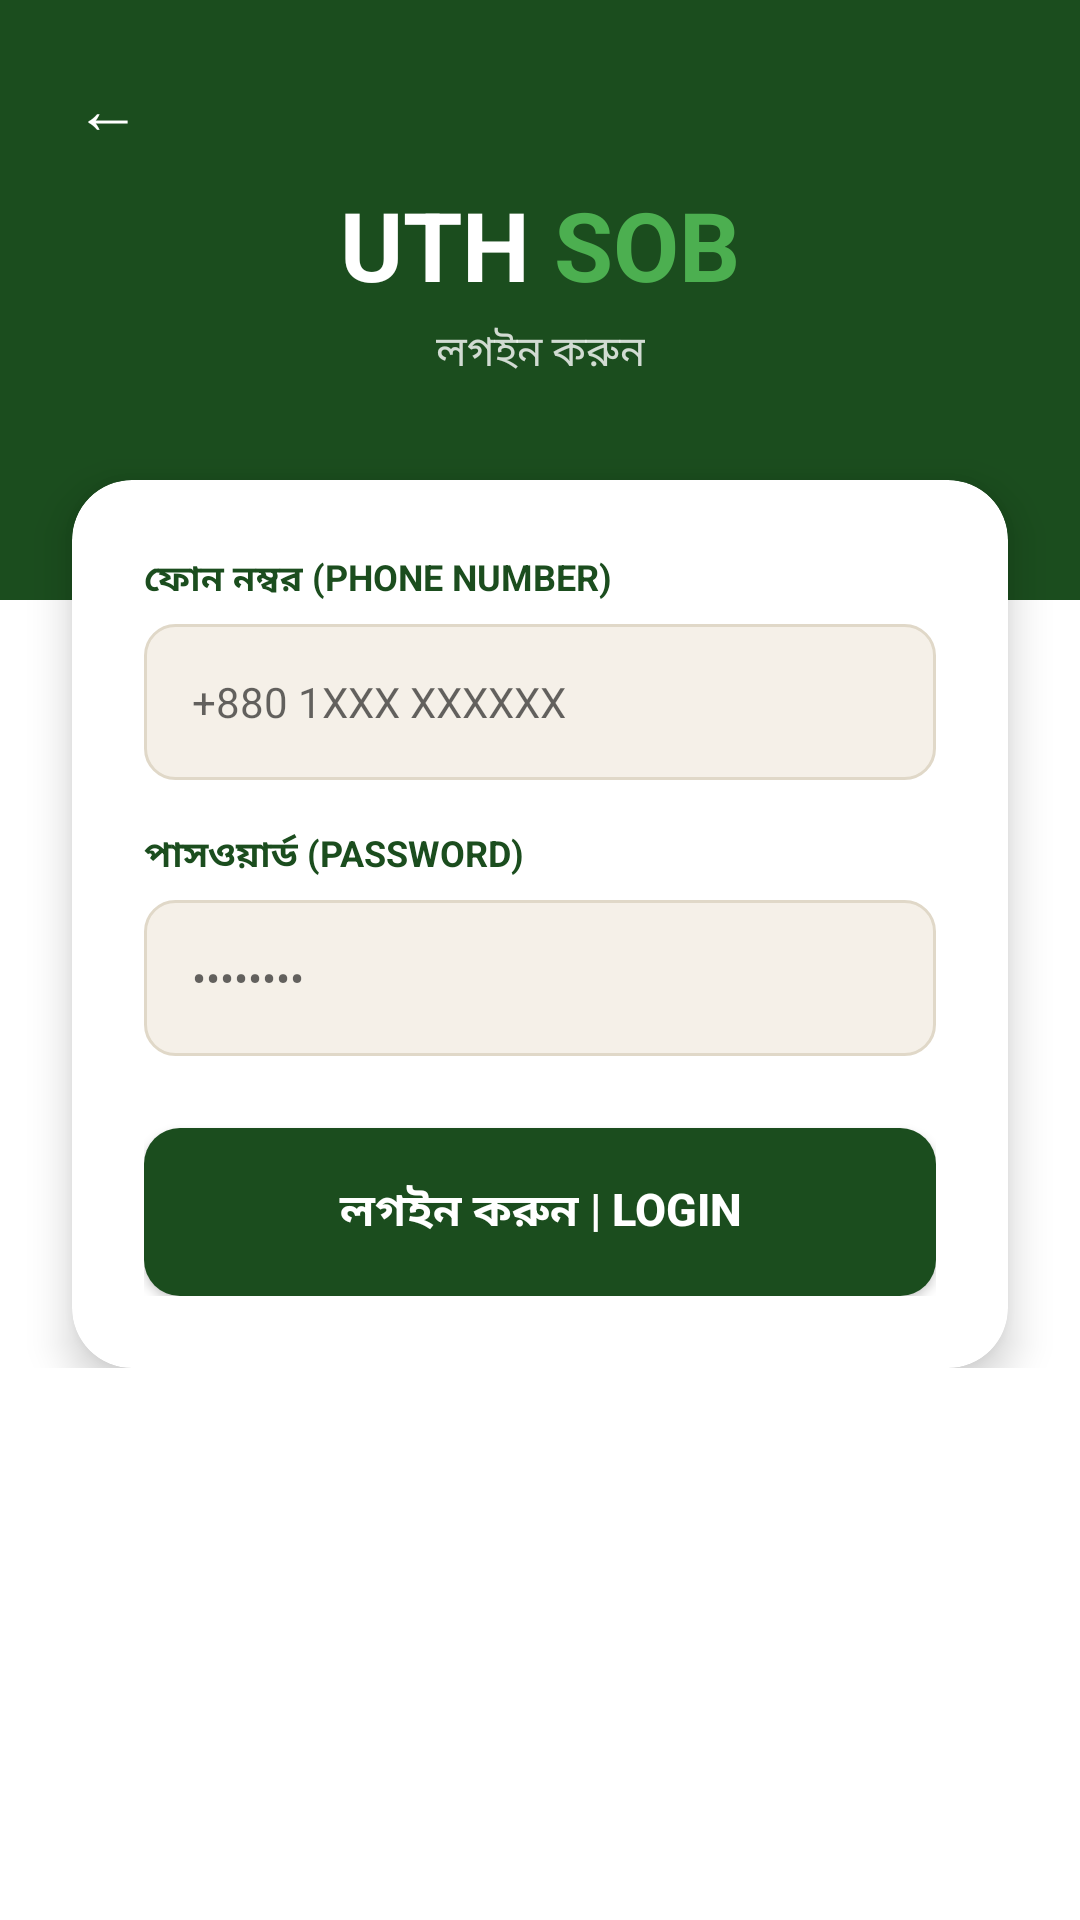

This screen was rendered from an Android layout file. Write that file and the resources it references.
<!-- AndroidManifest.xml: application theme Theme.Uthsob3O -->
<!-- res/layout/activity_login.xml -->
<?xml version="1.0" encoding="utf-8"?>
<ScrollView
    xmlns:android="http://schemas.android.com/apk/res/android"
    xmlns:app="http://schemas.android.com/apk/res-auto"
    android:layout_width="match_parent"
    android:layout_height="match_parent"
    android:background="@color/white">

    <androidx.constraintlayout.widget.ConstraintLayout
        android:layout_width="match_parent"
        android:layout_height="wrap_content"
        android:paddingBottom="40dp">

        
        <View
            android:id="@+id/top_bg"
            android:layout_width="match_parent"
            android:layout_height="200dp"
            android:background="@color/dark_green"
            app:layout_constraintTop_toTopOf="parent"/>

        
        <TextView
            android:id="@+id/btn_back"
            android:layout_width="40dp"
            android:layout_height="40dp"
            android:text="←"
            android:textColor="@color/white"
            android:textSize="22sp"
            android:gravity="center"
            android:layout_marginTop="16dp"
            android:layout_marginStart="16dp"
            app:layout_constraintTop_toTopOf="parent"
            app:layout_constraintStart_toStartOf="parent"/>

        
        <LinearLayout
            android:id="@+id/logo_row"
            android:layout_width="wrap_content"
            android:layout_height="wrap_content"
            android:orientation="horizontal"
            android:gravity="center_vertical"
            android:layout_marginTop="60dp"
            app:layout_constraintTop_toTopOf="parent"
            app:layout_constraintStart_toStartOf="parent"
            app:layout_constraintEnd_toEndOf="parent">

            <TextView
                android:layout_width="wrap_content"
                android:layout_height="wrap_content"
                android:text="UTH "
                android:textColor="@color/white"
                android:textSize="32sp"
                android:textStyle="bold"/>

            <TextView
                android:layout_width="wrap_content"
                android:layout_height="wrap_content"
                android:text="SOB"
                android:textColor="@color/bright_green"
                android:textSize="32sp"
                android:textStyle="bold"/>
        </LinearLayout>

        <TextView
            android:id="@+id/subtitle"
            android:layout_width="wrap_content"
            android:layout_height="wrap_content"
            android:text="লগইন করুন"
            android:textColor="#CCFFFFFF"
            android:textSize="14sp"
            android:layout_marginTop="4dp"
            app:layout_constraintTop_toBottomOf="@id/logo_row"
            app:layout_constraintStart_toStartOf="parent"
            app:layout_constraintEnd_toEndOf="parent"/>

        
        <androidx.cardview.widget.CardView
            android:id="@+id/form_card"
            android:layout_width="0dp"
            android:layout_height="wrap_content"
            android:layout_marginStart="24dp"
            android:layout_marginEnd="24dp"
            android:layout_marginTop="160dp"
            app:cardCornerRadius="20dp"
            app:cardElevation="8dp"
            app:cardBackgroundColor="@color/white"
            app:layout_constraintTop_toTopOf="parent"
            app:layout_constraintStart_toStartOf="parent"
            app:layout_constraintEnd_toEndOf="parent">

            <LinearLayout
                android:layout_width="match_parent"
                android:layout_height="wrap_content"
                android:orientation="vertical"
                android:padding="24dp">

                
                <TextView
                    android:layout_width="wrap_content"
                    android:layout_height="wrap_content"
                    android:text="ফোন নম্বর (PHONE NUMBER)"
                    android:textColor="@color/dark_green"
                    android:textSize="12sp"
                    android:textStyle="bold"
                    android:layout_marginBottom="6dp"/>

                <EditText
                    android:id="@+id/et_phone"
                    android:layout_width="match_parent"
                    android:layout_height="52dp"
                    android:hint="+880 1XXX XXXXXX"
                    android:background="@drawable/bg_input_field"
                    android:paddingStart="16dp"
                    android:paddingEnd="16dp"
                    android:inputType="phone"
                    android:textSize="14sp"
                    android:layout_marginBottom="16dp"/>

                
                <TextView
                    android:layout_width="wrap_content"
                    android:layout_height="wrap_content"
                    android:text="পাসওয়ার্ড (PASSWORD)"
                    android:textColor="@color/dark_green"
                    android:textSize="12sp"
                    android:textStyle="bold"
                    android:layout_marginBottom="6dp"/>

                <EditText
                    android:id="@+id/et_password"
                    android:layout_width="match_parent"
                    android:layout_height="52dp"
                    android:hint="••••••••"
                    android:background="@drawable/bg_input_field"
                    android:paddingStart="16dp"
                    android:paddingEnd="16dp"
                    android:inputType="textPassword"
                    android:textSize="14sp"
                    android:layout_marginBottom="24dp"/>

                
                <ProgressBar
                    android:id="@+id/progress_bar"
                    android:layout_width="wrap_content"
                    android:layout_height="wrap_content"
                    android:layout_gravity="center"
                    android:visibility="gone"
                    android:indeterminateTint="@color/dark_green"
                    android:layout_marginBottom="8dp"/>

                
                <Button
                    android:id="@+id/btn_login"
                    android:layout_width="match_parent"
                    android:layout_height="56dp"
                    android:text="লগইন করুন | LOGIN"
                    android:textColor="@color/white"
                    android:textSize="15sp"
                    android:textStyle="bold"
                    android:background="@drawable/btn_green_solid"/>

            </LinearLayout>
        </androidx.cardview.widget.CardView>

    </androidx.constraintlayout.widget.ConstraintLayout>
</ScrollView>
<!-- resources referenced by this layout -->
<resources>
  <color name="bright_green">#4CAF50</color>
  <color name="dark_green">#1B4D1E</color>
  <color name="white">#FFFFFF</color>
  <!-- drawable bg_input_field (drawable) -->
  <?xml version="1.0" encoding="utf-8"?>
  <shape xmlns:android="http://schemas.android.com/apk/res/android"
      android:shape="rectangle">
      <solid android:color="#F5F0E8"/>
      <corners android:radius="10dp"/>
      <stroke android:width="1dp" android:color="#E0D8C8"/>
  </shape>
  <!-- drawable btn_green_solid (drawable) -->
  <?xml version="1.0" encoding="utf-8"?>
  <shape xmlns:android="http://schemas.android.com/apk/res/android"
      android:shape="rectangle">
      <solid android:color="#1B4D1E"/>
      <corners android:radius="12dp"/>
  </shape>
  <style name="Theme.Uthsob3O" parent="Theme.MaterialComponents.Light.NoActionBar">
          <item name="colorPrimary">@color/dark_green</item>
          <item name="colorPrimaryVariant">@color/bright_green</item>
          <item name="colorOnPrimary">@color/white</item>
          <item name="colorSecondary">@color/bright_green</item>
          <item name="android:windowBackground">@color/white</item>
          <item name="android:statusBarColor">@color/dark_green</item>
      </style>
</resources>
